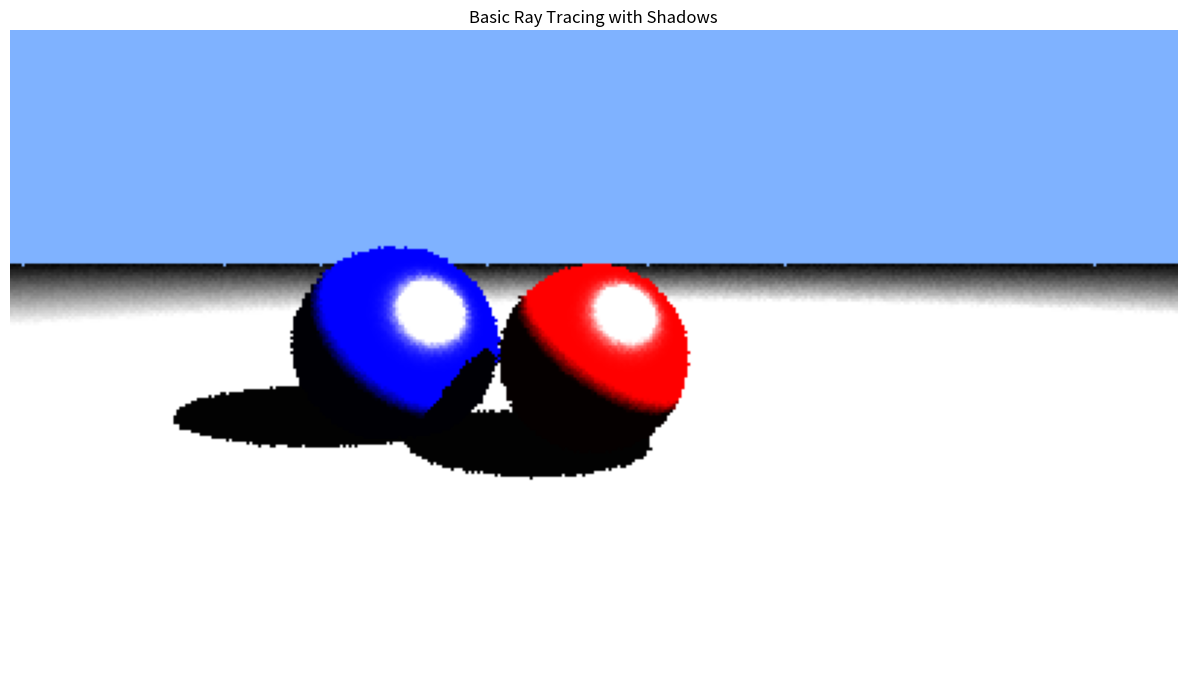
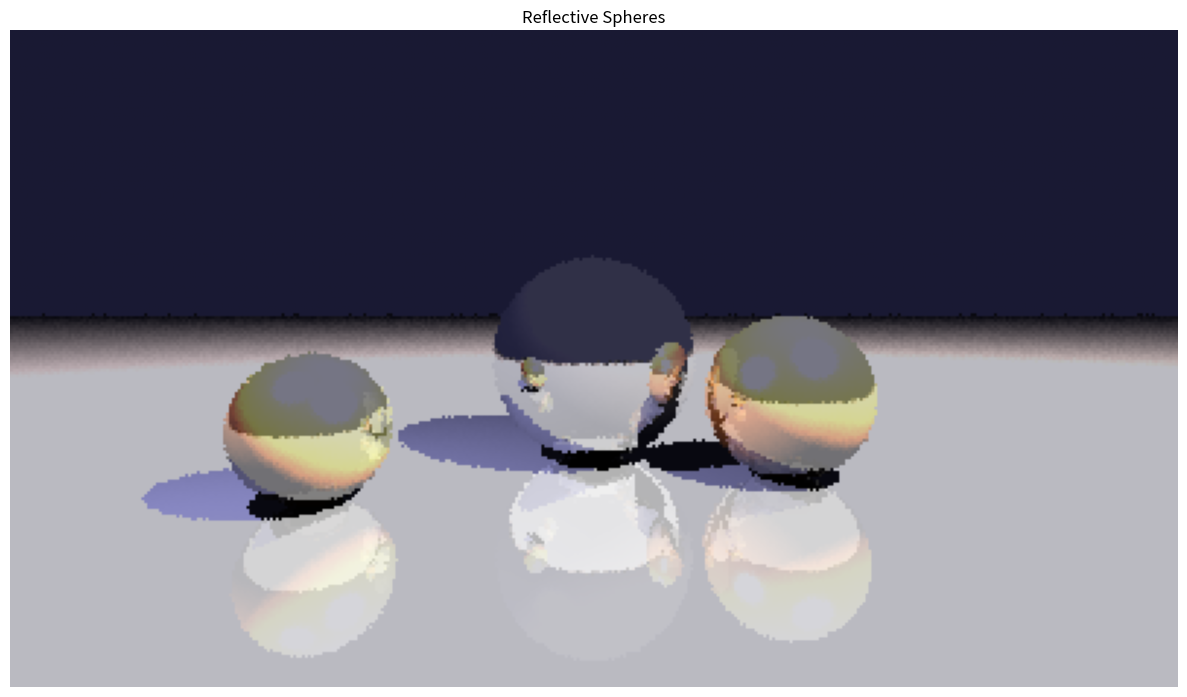
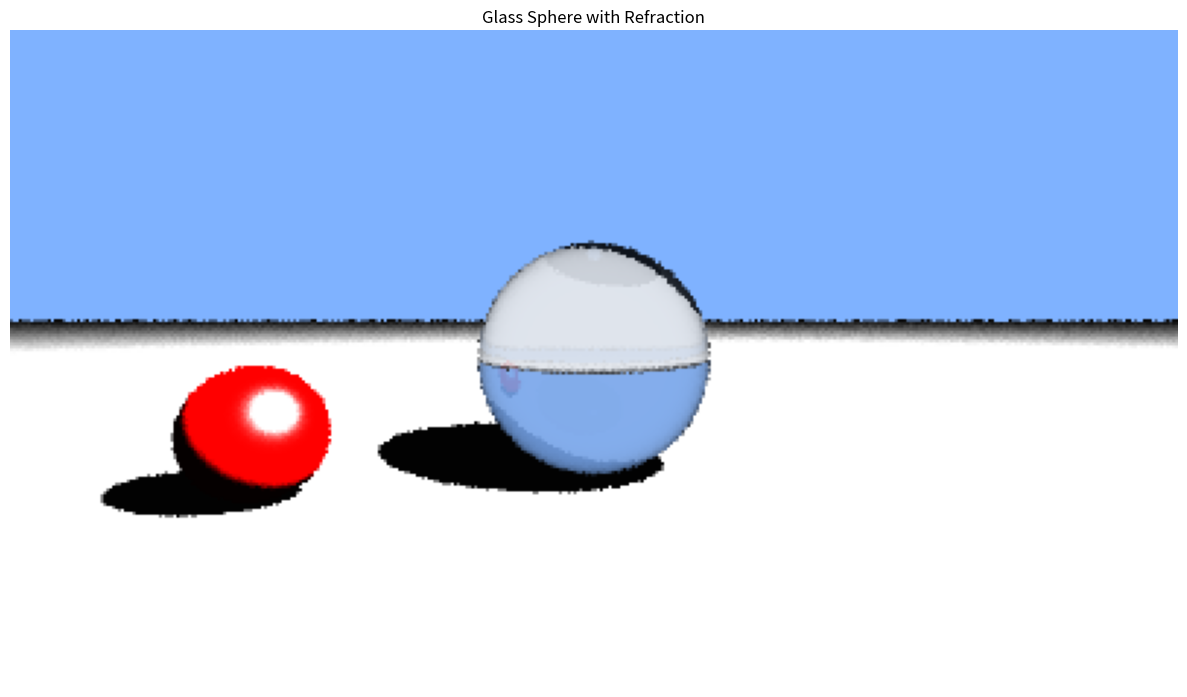

The script that saved these images, in order:
import numpy as np
import matplotlib.pyplot as plt
import math
from typing import Tuple, List, Optional
from dataclasses import dataclass

print("✓ Imports loaded")

class Vec3:
    """3D Vector class with all necessary operations"""
    def __init__(self, x=0.0, y=0.0, z=0.0):
        self.x = float(x)
        self.y = float(y)
        self.z = float(z)
    
    def __add__(self, other):
        return Vec3(self.x + other.x, self.y + other.y, self.z + other.z)
    
    def __sub__(self, other):
        return Vec3(self.x - other.x, self.y - other.y, self.z - other.z)
    
    def __mul__(self, scalar):
        if isinstance(scalar, Vec3):
            return Vec3(self.x * scalar.x, self.y * scalar.y, self.z * scalar.z)
        return Vec3(self.x * scalar, self.y * scalar, self.z * scalar)
    
    def __rmul__(self, scalar):
        return self.__mul__(scalar)
    
    def __truediv__(self, scalar):
        return Vec3(self.x / scalar, self.y / scalar, self.z / scalar)
    
    def __neg__(self):
        return Vec3(-self.x, -self.y, -self.z)
    
    def dot(self, other):
        return self.x * other.x + self.y * other.y + self.z * other.z
    
    def cross(self, other):
        return Vec3(
            self.y * other.z - self.z * other.y,
            self.z * other.x - self.x * other.z,
            self.x * other.y - self.y * other.x
        )
    
    def length(self):
        return math.sqrt(self.x**2 + self.y**2 + self.z**2)
    
    def normalize(self):
        l = self.length()
        return self / l if l > 0 else Vec3(0, 0, 0)
    
    def clamp(self, min_val=0.0, max_val=1.0):
        return Vec3(
            max(min_val, min(max_val, self.x)),
            max(min_val, min(max_val, self.y)),
            max(min_val, min(max_val, self.z))
        )
    
    def to_array(self):
        return np.array([self.x, self.y, self.z])
    
    def __repr__(self):
        return f"Vec3({self.x:.3f}, {self.y:.3f}, {self.z:.3f})"

Color = Vec3

class Ray:
    """Ray with origin and direction"""
    def __init__(self, origin: Vec3, direction: Vec3):
        self.origin = origin
        self.direction = direction.normalize()
    
    def at(self, t: float) -> Vec3:
        return self.origin + self.direction * t

@dataclass
class HitRecord:
    """Information about ray-object intersection"""
    t: float  # Distance along ray
    point: Vec3  # Hit point
    normal: Vec3  # Surface normal
    material: 'Material'  # Material at hit point
    front_face: bool = True  # True if ray hits from outside

class Material:
    """Material with reflection and refraction properties"""
    def __init__(self,
                 ambient: Color = None,
                 diffuse: Color = None,
                 specular: Color = None,
                 shininess: float = 32.0,
                 reflectivity: float = 0.0,
                 transparency: float = 0.0,
                 refractive_index: float = 1.0):
        self.ambient = ambient if ambient else Color(0.1, 0.1, 0.1)
        self.diffuse = diffuse if diffuse else Color(0.8, 0.8, 0.8)
        self.specular = specular if specular else Color(1.0, 1.0, 1.0)
        self.shininess = shininess
        self.reflectivity = reflectivity  # 0 = no reflection, 1 = perfect mirror
        self.transparency = transparency  # 0 = opaque, 1 = fully transparent
        self.refractive_index = refractive_index  # e.g., 1.5 for glass

class Sphere:
    """Sphere primitive for ray tracing"""
    def __init__(self, center: Vec3, radius: float, material: Material):
        self.center = center
        self.radius = radius
        self.material = material
    
    def intersect(self, ray: Ray) -> Optional[HitRecord]:
        """Ray-sphere intersection using quadratic formula"""
        oc = ray.origin - self.center
        a = ray.direction.dot(ray.direction)
        b = 2.0 * oc.dot(ray.direction)
        c = oc.dot(oc) - self.radius * self.radius
        discriminant = b * b - 4 * a * c
        
        if discriminant < 0:
            return None
        
        # Find nearest positive t
        sqrt_d = math.sqrt(discriminant)
        t = (-b - sqrt_d) / (2 * a)
        
        if t < 0.001:  # Avoid self-intersection
            t = (-b + sqrt_d) / (2 * a)
            if t < 0.001:
                return None
        
        point = ray.at(t)
        normal = (point - self.center).normalize()
        
        # Determine if ray hits from outside or inside
        front_face = ray.direction.dot(normal) < 0
        if not front_face:
            normal = -normal
        
        return HitRecord(t, point, normal, self.material, front_face)

class Plane:
    """Infinite plane for ray tracing"""
    def __init__(self, point: Vec3, normal: Vec3, material: Material):
        self.point = point
        self.normal = normal.normalize()
        self.material = material
    
    def intersect(self, ray: Ray) -> Optional[HitRecord]:
        """Ray-plane intersection"""
        denom = self.normal.dot(ray.direction)
        
        if abs(denom) < 1e-6:
            return None  # Parallel
        
        t = (self.point - ray.origin).dot(self.normal) / denom
        
        if t < 0.001:
            return None
        
        point = ray.at(t)
        normal = self.normal
        front_face = ray.direction.dot(normal) < 0
        if not front_face:
            normal = -normal
        
        return HitRecord(t, point, normal, self.material, front_face)

class Light:
    """Point light source"""
    def __init__(self, position: Vec3, color: Color, intensity: float = 1.0):
        self.position = position
        self.color = color
        self.intensity = intensity

print("✓ Core classes loaded")

class Camera:
    """Pinhole camera for ray generation"""
    def __init__(self,
                 eye: Vec3,
                 look_at: Vec3,
                 up: Vec3,
                 fov: float,  # in degrees
                 aspect_ratio: float):
        self.eye = eye
        
        # Build camera coordinate system
        self.w = (eye - look_at).normalize()  # Backward
        self.u = up.cross(self.w).normalize()  # Right
        self.v = self.w.cross(self.u)  # Up
        
        # Compute image plane dimensions
        theta = fov * math.pi / 180.0
        half_height = math.tan(theta / 2.0)
        half_width = aspect_ratio * half_height
        
        self.horizontal = self.u * (2.0 * half_width)
        self.vertical = self.v * (2.0 * half_height)
        self.lower_left = self.eye - self.u * half_width - self.v * half_height - self.w
    
    def get_ray(self, u: float, v: float) -> Ray:
        """Generate ray through normalized coordinates (u, v) in [0, 1]"""
        direction = self.lower_left + self.horizontal * u + self.vertical * v - self.eye
        return Ray(self.eye, direction)

class Scene:
    """Scene containing objects and lights"""
    def __init__(self):
        self.objects = []
        self.lights = []
        self.background_color = Color(0.5, 0.7, 1.0)  # Sky blue
    
    def add_object(self, obj):
        self.objects.append(obj)
    
    def add_light(self, light: Light):
        self.lights.append(light)
    
    def intersect(self, ray: Ray) -> Optional[HitRecord]:
        """Find nearest intersection of ray with scene"""
        closest_hit = None
        closest_t = float('inf')
        
        for obj in self.objects:
            hit = obj.intersect(ray)
            if hit and hit.t < closest_t:
                closest_hit = hit
                closest_t = hit.t
        
        return closest_hit

def reflect(v: Vec3, n: Vec3) -> Vec3:
    """Reflect vector v about normal n"""
    return v - n * (2.0 * v.dot(n))

def refract(v: Vec3, n: Vec3, eta: float) -> Optional[Vec3]:
    """Refract vector v through interface with normal n and index ratio eta"""
    cos_theta = min(-v.dot(n), 1.0)
    r_out_perp = (v + n * cos_theta) * eta
    r_out_parallel_squared = 1.0 - r_out_perp.dot(r_out_perp)
    
    if r_out_parallel_squared < 0:
        return None  # Total internal reflection
    
    r_out_parallel = n * (-math.sqrt(r_out_parallel_squared))
    return r_out_perp + r_out_parallel

def schlick(cosine: float, ref_idx: float) -> float:
    """Schlick's approximation for Fresnel reflectance"""
    r0 = ((1 - ref_idx) / (1 + ref_idx)) ** 2
    return r0 + (1 - r0) * ((1 - cosine) ** 5)

def compute_local_illumination(hit: HitRecord, scene: Scene, view_dir: Vec3) -> Color:
    """Compute local illumination using Blinn-Phong"""
    color = hit.material.ambient * Color(0.1, 0.1, 0.1)  # Ambient
    
    for light in scene.lights:
        # Direction to light
        light_dir = (light.position - hit.point).normalize()
        distance_to_light = (light.position - hit.point).length()
        
        # Check shadow
        shadow_ray = Ray(hit.point + hit.normal * 0.001, light_dir)
        shadow_hit = scene.intersect(shadow_ray)
        
        if shadow_hit and shadow_hit.t < distance_to_light:
            continue  # In shadow
        
        # Diffuse
        n_dot_l = max(0.0, hit.normal.dot(light_dir))
        diffuse = hit.material.diffuse * light.color * (light.intensity * n_dot_l)
        
        # Specular (Blinn-Phong)
        halfway = (light_dir + view_dir).normalize()
        n_dot_h = max(0.0, hit.normal.dot(halfway))
        spec_factor = pow(n_dot_h, hit.material.shininess)
        specular = hit.material.specular * light.color * (light.intensity * spec_factor)
        
        color = color + diffuse + specular
    
    return color.clamp(0.0, 1.0)

def trace_ray(ray: Ray, scene: Scene, depth: int, max_depth: int = 5) -> Color:
    """Recursive ray tracing with reflection and refraction"""
    if depth >= max_depth:
        return Color(0, 0, 0)
    
    hit = scene.intersect(ray)
    
    if not hit:
        return scene.background_color
    
    # Local illumination
    view_dir = -ray.direction
    local_color = compute_local_illumination(hit, scene, view_dir)
    
    # Initialize final color
    final_color = local_color * (1.0 - hit.material.reflectivity - hit.material.transparency)
    
    # Reflection
    if hit.material.reflectivity > 0:
        reflect_dir = reflect(ray.direction, hit.normal)
        reflect_ray = Ray(hit.point + hit.normal * 0.001, reflect_dir)
        reflect_color = trace_ray(reflect_ray, scene, depth + 1, max_depth)
        final_color = final_color + reflect_color * hit.material.reflectivity
    
    # Refraction
    if hit.material.transparency > 0:
        eta = 1.0 / hit.material.refractive_index if hit.front_face else hit.material.refractive_index
        
        refract_dir = refract(ray.direction, hit.normal, eta)
        
        if refract_dir:
            # Use Fresnel to blend reflection and refraction
            cos_theta = min(-ray.direction.dot(hit.normal), 1.0)
            fresnel = schlick(cos_theta, hit.material.refractive_index)
            
            refract_ray = Ray(hit.point - hit.normal * 0.001, refract_dir)
            refract_color = trace_ray(refract_ray, scene, depth + 1, max_depth)
            
            # Blend reflection and refraction based on Fresnel
            final_color = final_color + refract_color * hit.material.transparency * (1 - fresnel)
        else:
            # Total internal reflection
            reflect_dir = reflect(ray.direction, hit.normal)
            reflect_ray = Ray(hit.point + hit.normal * 0.001, reflect_dir)
            reflect_color = trace_ray(reflect_ray, scene, depth + 1, max_depth)
            final_color = final_color + reflect_color * hit.material.transparency
    
    return final_color.clamp(0.0, 1.0)

def render(scene: Scene, camera: Camera, width: int, height: int, samples_per_pixel: int = 1) -> np.ndarray:
    """Render scene to image"""
    image = np.zeros((height, width, 3))
    
    for j in range(height):
        if j % 50 == 0:
            print(f"Rendering line {j}/{height}...")
        
        for i in range(width):
            color = Color(0, 0, 0)
            
            # Anti-aliasing: multiple samples per pixel
            for _ in range(samples_per_pixel):
                u = (i + np.random.random()) / width
                v = 1.0 - (j + np.random.random()) / height  # Flip v
                
                ray = camera.get_ray(u, v)
                color = color + trace_ray(ray, scene, 0)
            
            color = color / samples_per_pixel
            image[j, i] = color.to_array()
    
    print("Rendering complete!")
    return image

print("✓ Ray tracer implementation loaded")

# Example 1: Basic Scene with Shadows
print("Example 1: Basic Scene with Shadows\n")

scene = Scene()

# Materials
red_diffuse = Material(
    ambient=Color(0.2, 0.0, 0.0),
    diffuse=Color(0.8, 0.0, 0.0),
    specular=Color(1.0, 1.0, 1.0),
    shininess=32.0
)

blue_diffuse = Material(
    ambient=Color(0.0, 0.0, 0.2),
    diffuse=Color(0.0, 0.0, 0.8),
    specular=Color(1.0, 1.0, 1.0),
    shininess=32.0
)

ground = Material(
    ambient=Color(0.1, 0.1, 0.1),
    diffuse=Color(0.5, 0.5, 0.5),
    specular=Color(0.3, 0.3, 0.3),
    shininess=10.0
)

# Objects
scene.add_object(Sphere(Vec3(0, 0, -3), 0.5, red_diffuse))
scene.add_object(Sphere(Vec3(-1.2, 0, -3.5), 0.6, blue_diffuse))
scene.add_object(Plane(Vec3(0, -0.5, 0), Vec3(0, 1, 0), ground))

# Lights
scene.add_light(Light(Vec3(2, 3, -2), Color(1, 1, 1), intensity=8.0))

# Camera
camera = Camera(
    eye=Vec3(0, 0.5, 0),
    look_at=Vec3(0, 0, -3),
    up=Vec3(0, 1, 0),
    fov=60.0,
    aspect_ratio=16.0/9.0
)

# Render
image = render(scene, camera, 400, 225, samples_per_pixel=1)

plt.figure(figsize=(12, 7))
plt.imshow(image)
plt.title("Basic Ray Tracing with Shadows")
plt.axis('off')
plt.tight_layout()
plt.show()

# Example 2: Reflective Spheres
print("\nExample 2: Reflective Spheres\n")

scene = Scene()
scene.background_color = Color(0.1, 0.1, 0.2)

# Materials
mirror = Material(
    ambient=Color(0.1, 0.1, 0.1),
    diffuse=Color(0.2, 0.2, 0.2),
    specular=Color(1.0, 1.0, 1.0),
    shininess=100.0,
    reflectivity=0.9
)

colored_mirror = Material(
    ambient=Color(0.2, 0.1, 0.0),
    diffuse=Color(0.6, 0.3, 0.1),
    specular=Color(1.0, 1.0, 1.0),
    shininess=100.0,
    reflectivity=0.6
)

ground = Material(
    ambient=Color(0.05, 0.05, 0.05),
    diffuse=Color(0.3, 0.3, 0.3),
    specular=Color(0.5, 0.5, 0.5),
    shininess=50.0,
    reflectivity=0.3
)

# Objects
scene.add_object(Sphere(Vec3(0, 0, -4), 0.7, mirror))
scene.add_object(Sphere(Vec3(-1.5, -0.3, -3), 0.4, colored_mirror))
scene.add_object(Sphere(Vec3(1.2, -0.2, -3.5), 0.5, colored_mirror))
scene.add_object(Plane(Vec3(0, -0.7, 0), Vec3(0, 1, 0), ground))

# Lights
scene.add_light(Light(Vec3(3, 4, -1), Color(1.0, 0.9, 0.8), intensity=10.0))
scene.add_light(Light(Vec3(-2, 2, -2), Color(0.5, 0.5, 0.7), intensity=5.0))

# Camera
camera = Camera(
    eye=Vec3(0, 0.3, 0),
    look_at=Vec3(0, 0, -4),
    up=Vec3(0, 1, 0),
    fov=60.0,
    aspect_ratio=16.0/9.0
)

# Render
image = render(scene, camera, 400, 225, samples_per_pixel=1)

plt.figure(figsize=(12, 7))
plt.imshow(image)
plt.title("Reflective Spheres")
plt.axis('off')
plt.tight_layout()
plt.show()

# Example 3: Glass Sphere with Refraction
print("\nExample 3: Glass Sphere with Refraction\n")

scene = Scene()
scene.background_color = Color(0.5, 0.7, 1.0)

# Materials
glass = Material(
    ambient=Color(0.0, 0.0, 0.0),
    diffuse=Color(0.1, 0.1, 0.1),
    specular=Color(1.0, 1.0, 1.0),
    shininess=100.0,
    reflectivity=0.1,
    transparency=0.9,
    refractive_index=1.5
)

red_matte = Material(
    ambient=Color(0.2, 0.0, 0.0),
    diffuse=Color(0.8, 0.0, 0.0),
    specular=Color(0.5, 0.5, 0.5),
    shininess=32.0
)

ground = Material(
    ambient=Color(0.1, 0.1, 0.1),
    diffuse=Color(0.6, 0.6, 0.6),
    specular=Color(0.2, 0.2, 0.2),
    shininess=10.0
)

# Objects
scene.add_object(Sphere(Vec3(0, 0, -3), 0.6, glass))
scene.add_object(Sphere(Vec3(-1.5, -0.3, -2.5), 0.3, red_matte))
scene.add_object(Plane(Vec3(0, -0.6, 0), Vec3(0, 1, 0), ground))

# Lights
scene.add_light(Light(Vec3(2, 3, -1), Color(1, 1, 1), intensity=10.0))

# Camera
camera = Camera(
    eye=Vec3(0, 0.2, 0),
    look_at=Vec3(0, 0, -3),
    up=Vec3(0, 1, 0),
    fov=60.0,
    aspect_ratio=16.0/9.0
)

# Render
image = render(scene, camera, 400, 225, samples_per_pixel=2)

plt.figure(figsize=(12, 7))
plt.imshow(image)
plt.title("Glass Sphere with Refraction")
plt.axis('off')
plt.tight_layout()
plt.show()